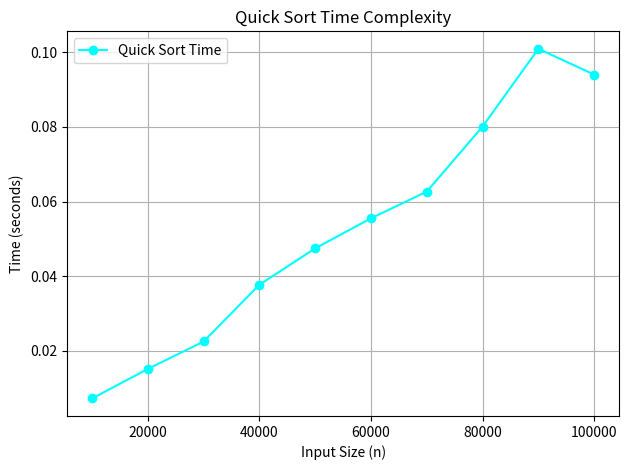

Generate this figure with matplotlib:
import matplotlib.pyplot as plt
import random
import time

def quick_sort(arr, low, high):
    if low < high:
        pivot_index = partition(arr, low, high)
        quick_sort(arr, low, pivot_index - 1)
        quick_sort(arr, pivot_index + 1, high)

def partition(arr, low, high):
    pivot = arr[low]
    i = low + 1
    j = high

    while True:
        while i <= j and arr[i] <= pivot:
            i += 1
        while i <= j and arr[j] > pivot:
            j -= 1
        if i < j:
            arr[i], arr[j] = arr[j], arr[i]
        else:
            break

    arr[low], arr[j] = arr[j], arr[low]
    return j

if __name__ == "__main__":
    x = []
    y = []

    for n in range(10000, 100001, 10000):
        arr = [random.randint(1, n) for _ in range(n)]
        x.append(n)

        print(f"\nArray size: {n}")
        print("Random array (first 20 elements):", arr[:20])

        start_time = time.perf_counter()
        quick_sort(arr, 0, len(arr) - 1)
        end_time = time.perf_counter()

        y.append(end_time - start_time)
        print("Sorted array (first 20 elements):", arr[:20])

    # Plotting the results
    plt.plot(x, y, color='cyan', marker='o', label='Quick Sort Time')
    plt.title("Quick Sort Time Complexity")
    plt.xlabel("Input Size (n)")
    plt.ylabel("Time (seconds)")
    plt.grid(True)
    plt.legend()
    plt.tight_layout()
    plt.show()
